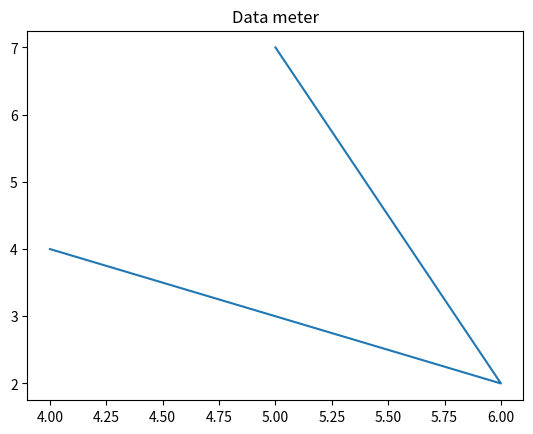

Recreate this plot in Python.
# Building for Life
# Type: Builder
import time as tm
import matplotlib.pyplot as plt
import numpy as np

Data_export = 'Life.py'
plt.title("Data meter")
X = np.array([4, 6, 5])
Y = np.array([4, 2, 7])
plt.plot(X, Y)
plt.show()